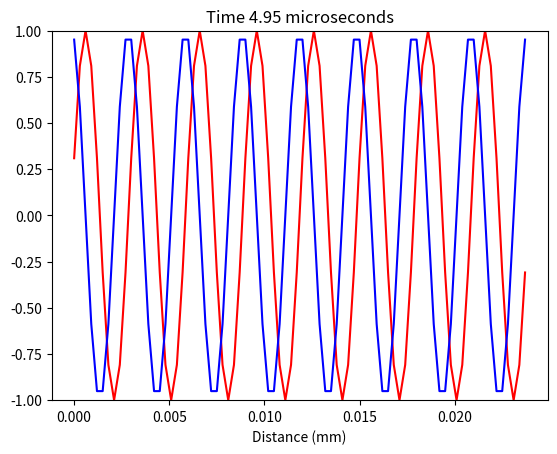

The matplotlib source for this figure:
# -*- coding: utf-8 -*-
"""
CONTINUOUS 1D WAVE PROPAGATION

NOTE: This programme is supposed to produce animations of wave propagation. 
If using Python in the Spyder IDE, you need to make sure it outputs graphics to
a separate window rather than just displaying the final frame of the animation 
in the Spyder "Plots" window.

To ensure this is the case, select:

Tools > Preferences > IPython console > Graphics > Graphics backend > Automatic

rather than:

Tools > Preferences > IPython console > Graphics > Graphics backend > Inline
"""

import numpy as np
import matplotlib.pyplot as plt
import time

print('Wave Animation 1') #display the title

#close all plot windows
plt.close('all')

#START OF INPUTS

#wave parameters
frequency = 10000 #ENTER SUITABLE NUMERIC VALUE
velocity = 10 #ENTER SUITABLE NUMERIC VALUE

#time parameters
t_step = 0.1 #ENTER SUITABLE NUMERIC VALUE
t_points = 10000 #ENTER SUITABLE NUMERIC VALUE

#distance parameters
number_of_wavelengths = 10 #ENTER SUITABLE NUMERIC VALUE
step_in_wavelengths = 10 #ENTER SUITABLE NUMERIC VALUE

#END OF INPUTS

"""After this point, everything should be derived from the input values defined 
above - there should be no more hard-coded numbers. This will make code 
easier to debug."""

#START OF PROGRAM 

# Define parameters
frequency = 1e6  # 1 MHz
velocity = 3000  # 3000 m/s
wavelength = velocity / frequency  # Calculate wavelength
angular_frequency = 2 * np.pi * frequency  # Angular frequency
wavenumber = 2 * np.pi / wavelength  # Wavenumber

# Calculate maximum distance and distance step
x_end = 8 * wavelength  # 8 wavelengths long
x_step = wavelength / 10  # Distance between points < 1/10 of a wavelength
# Create vectors of equally spaced values for distance (x) and time (t)
x = np.arange(0, x_end, step=x_step)
t_step = 0.05e-6  # 0.05 µs
t_points = 100  # 100 frames
t = np.arange(0, t_step * t_points, step = t_step)

#create a new figure (fig) containing some axes (ax)
fig, ax = plt.subplots() 

#loop through each time value in t. At each instant in time
#it to create an animation 
for tt in t:
    p_imag = np.imag(np.exp(1j * (wavenumber * x - angular_frequency * tt)))  # Wave equationnction of distance and plot 
    p_real = np.real(np.exp(1j * (wavenumber * x - angular_frequency * tt)))
    
    ax.cla() #clear the axes
    plt.plot(x, p_imag ,  color = 'red') #plot the most recent line
    plt.plot(x, p_real ,  color = 'blue') #plot the most recent line
    
    
    plt.ylim(-1, 1)
    plt.xlabel('Distance (mm)') #good practice to add axis label
    plt.title('Time %.2f microseconds' % (tt * 1e6))
    fig.canvas.draw() #force the figure to refresh
    fig.canvas.flush_events()
    time.sleep(0.02) #a short pause in seconds before next frame is plotted
